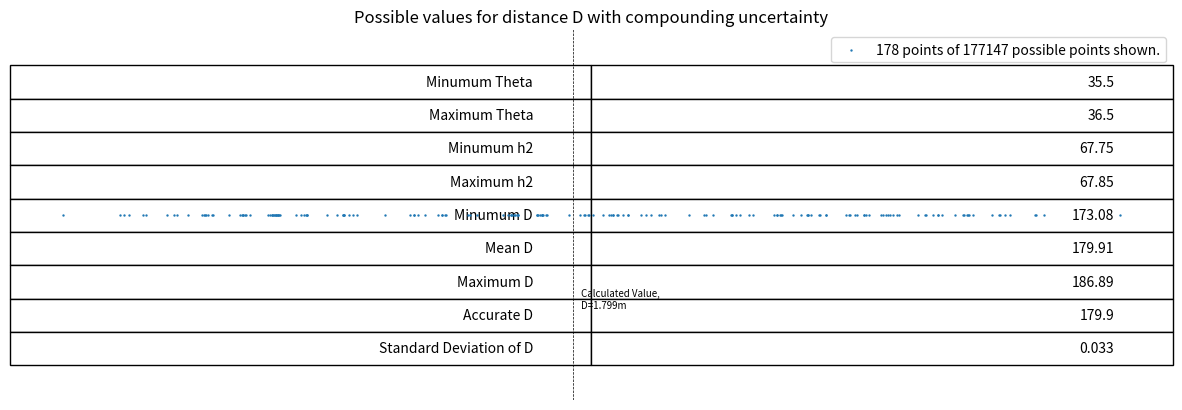

Recreate this plot in Python.
# Solid Mechanics 1 - Bouncer Challenge
# Dyson School of Design Engineering 18/02/2021

#This program will graphically represent the effects of any uncertainty in the motion 
# of a projectile leaving a tube at a fixed height and angle.

'''This program is inaccurate, as it assumes that the values of theta, e, and h2 can vary mid-run.
It has been updated with Bouncer2.py, and the more customisable Bouncer3.py'''

import math
import numpy as np
import matplotlib.pyplot as plt

#Length of tube (in m)
l = 1

#Acceleration due to gravity
g = 9.81

#Angle of tube & uncertainty
theta = 36
theta_unc = 0.5

#Possible thetas, in radians
thetas = [(theta - theta_unc)*math.pi/180, (theta)*math.pi/180, (theta + theta_unc)*math.pi/180]

#Height of base of tube & uncertainty
h2 = 0.678
h2_unc = 0.0005

#Possible h2s
h2s = [h2 - h2_unc, h2, h2 + h2_unc]

#Coefficient of Restitution & uncertainty
e = 0.6557
e_unc = 0.02

#Possible es
es = [e - e_unc, e, e + e_unc]

#Creates possible v values
vs = []
for theta in thetas:
    h2 = math.sin(theta)
    vs.append(math.sqrt((10/7)*g*h2))
print('vs' + str(len(vs)))

#Creates possible values of ux
uxs = []
for u in vs:
    for theta in thetas:
        uxs.append(u*math.cos(theta))
print('uxs' + str(len(uxs)))

#Creates possible values of uy
uys = []
for u in vs:
    for theta in thetas:
        uys.append(u*math.sin(theta))
print('uys' + str(len(uys)))

#Creates list of possible t1s
t1s = []
for vy in uys:
    for h in h2s:
        t = (-vy + math.sqrt((vy**2) - 4 * (g/2) * (-h)))/(2 * (g/2))
        t1s.append(t)
print('t1s' + str(len(t1s)))

#Creates list of b1s
b1s = []
for t1 in t1s:
    for ux in uxs:
        b1s.append(t1*ux)
print('b1s' + str(len(b1s)))

#Creates list of Vya, vy after 1st impact
vyas = []
for e in es:
    for uy in uys:
        for h2 in h2s:
            vyb = math.sqrt((uy**2) + 2 * g * h2)
            vyas.append(vyb * e)
print('vyas' + str(len(vyas)))

#Creates a list of t2s
t2s = []
for vya in vyas:
    t2s.append(2 * (vya/g))
print('t2s' + str(len(t2s)))

#Finally, creates list of Ds
Ds = []
for b1 in b1s:
    for t2 in t2s:
        for ux in uxs:
            b2 = t2 * ux
            D = b1 + b2
            Ds.append(D)
print('Ds' + str(len(Ds)))

#Stores the actual number of possibilities:
num_Ds = len(Ds)
#This number is over 177,000. Plotting all of these is pointless

#Because we have so many D values, we will plot every 1000th one. This selects them.
new_Ds = Ds[1::1000]

#Stores the plotted number of possibilities:
num_nDs = len(new_Ds)

#Creates an array of 1s to co-plot:
y = np.ones(len(new_Ds))

#Plots data
plt.figure().set_figwidth(15)
plt.scatter(new_Ds, y, s=0.5)
plt.title('Possible values for distance D with compounding uncertainty')
plt.xlabel('Distance D in metres')
plt.ylim(0.9, 1.1)
plt.tick_params(axis='y', which='both', left=False, right=False, labelleft=False)
plt.vlines(1.79917, 0, 2, colors='k', linestyles='dashed', linewidth=0.5)
plt.annotate('Calculated Value,\nD=1.799m', (1.79917+0.001, 0.95), size=7)
plt.legend([str(num_nDs) + ' points of ' + str(num_Ds) + ' possible points shown.'])
plt.savefig('Bouncer Uncertainty.png', dpi=300)
plt.show()

#Creates a table summarising inaccuracy
table = [
    ['Minumum Theta', round(min(thetas)/(math.pi/180), 3)],
    ['Maximum Theta', round(max(thetas)/(math.pi/180), 3)],
    ['Minumum h2', round(min(h2s)*100, 2)],
    ['Maximum h2', round(max(h2s)*100, 2)],
    ['Minumum D', round(min(Ds)*100, 2)],
    ['Mean D', round(np.mean(Ds)*100, 2)],
    ['Maximum D', round(max(Ds)*100, 2)],
    ['Accurate D', round(179.917, 1)],
    ['Standard Deviation of D', round(np.std(Ds), 3)]
]

table = plt.table(cellText=table, loc='center')
plt.axis('off')
table.scale(1, 2)
plt.savefig('Bouncer Table.png', dpi=300)
plt.show()